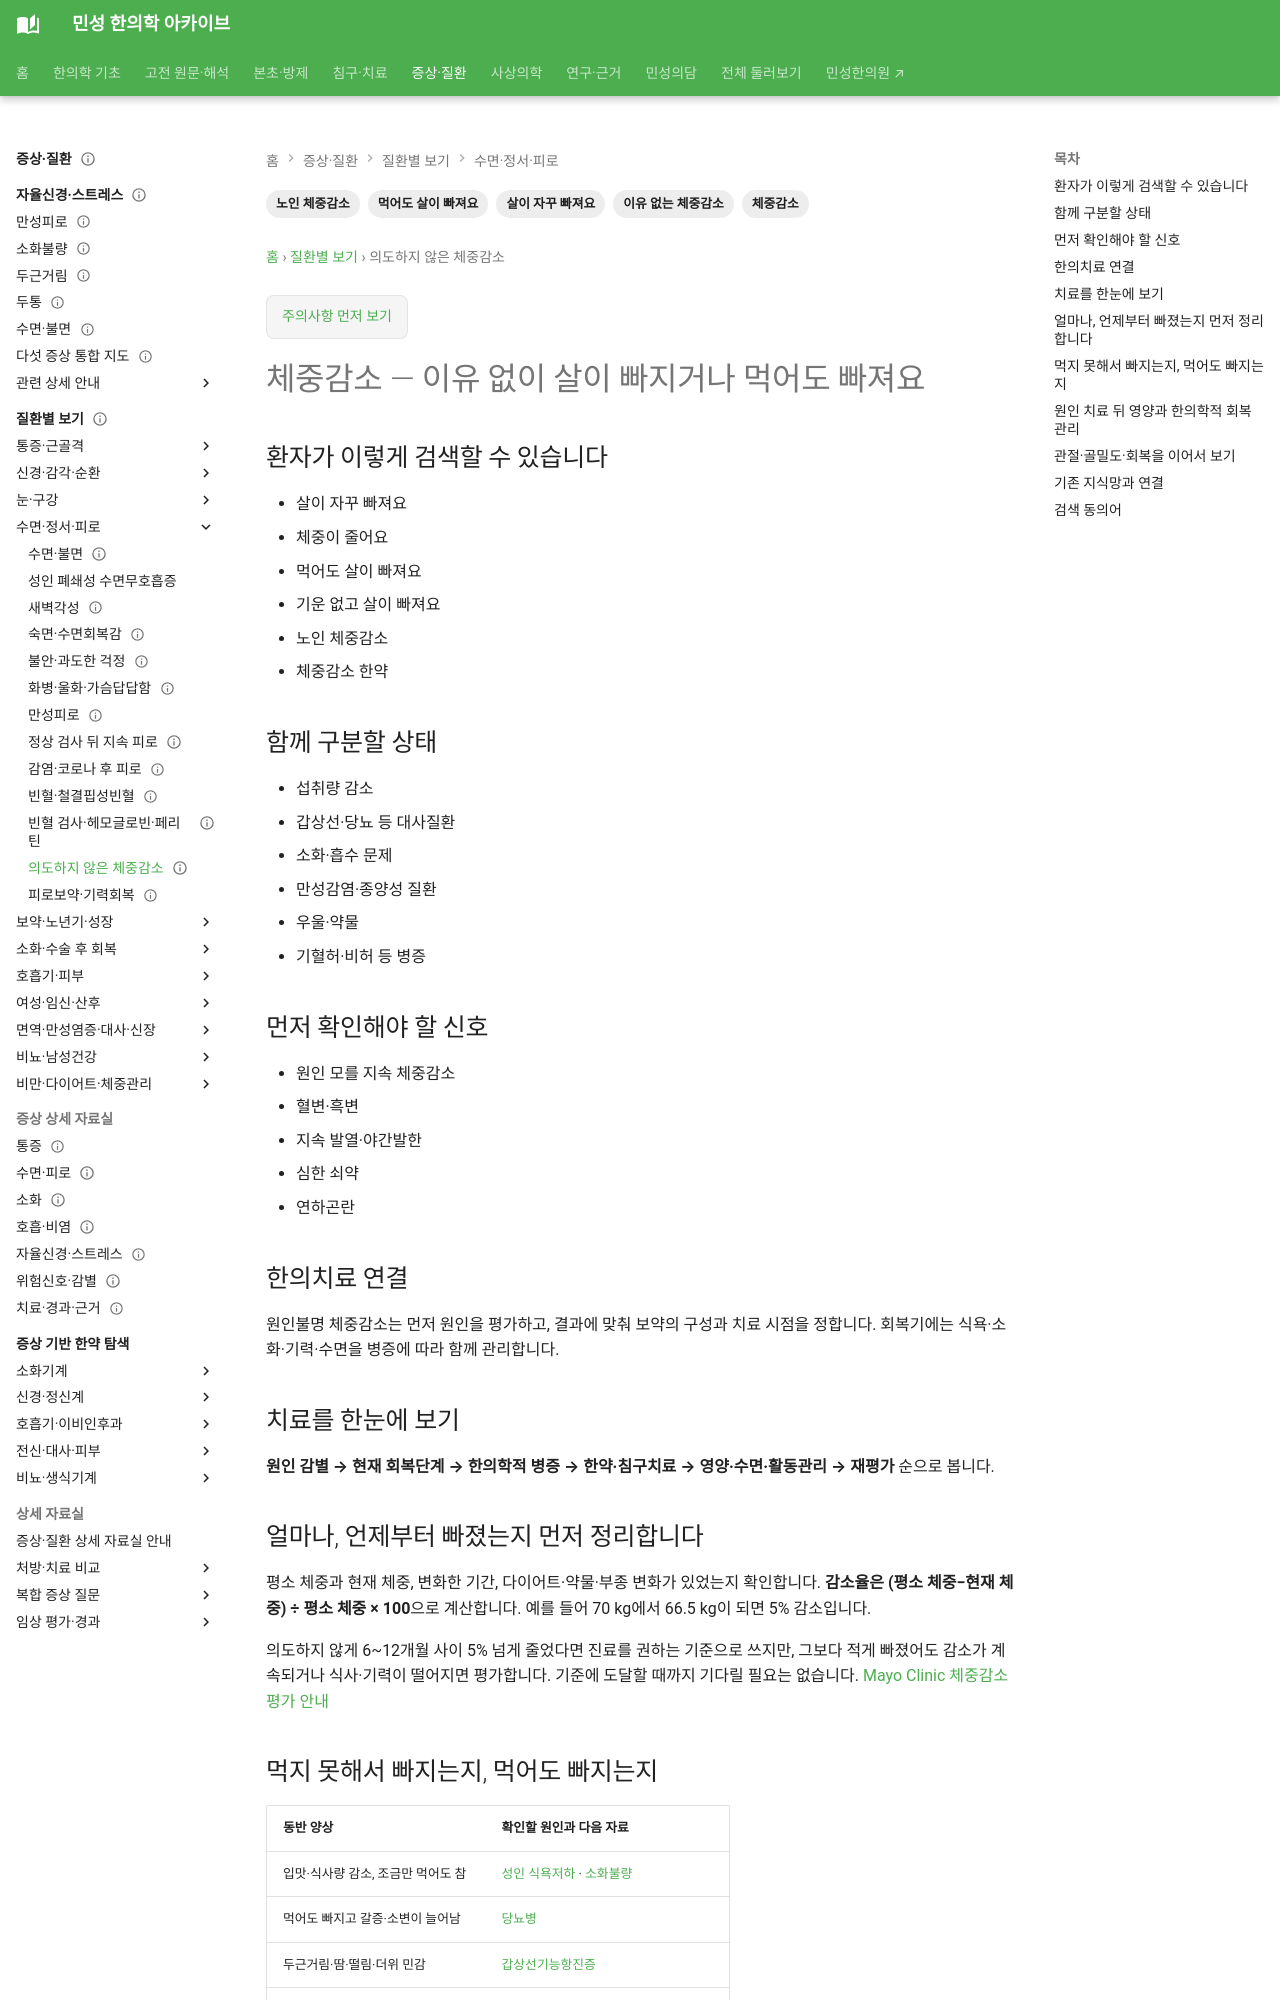

repository: joowon1111/minseong-korean-medicine-wiki · page: conditions/unintentional-weight-loss/index.html · generator: mkdocs

---
title: 체중감소·살이 빠져요
description: 체중감소·살이 빠져요을 환자 검색어에서 감별·위험신호·한의치료까지 연결합니다.
tags: [질환증상, 환자검색, 회복]
status: 검토완료
last_reviewed: 2026-08-21
---
# 체중감소·살이 빠져요

## 환자가 이렇게 검색할 수 있습니다

- 살이 자꾸 빠져요
- 체중이 줄어요
- 먹어도 살이 빠져요
- 기운 없고 살이 빠져요
- 노인 체중감소
- 체중감소 한약

## 함께 구분할 상태

- 섭취량 감소
- 갑상선·당뇨 등 대사질환
- 소화·흡수 문제
- 만성감염·종양성 질환
- 우울·약물
- 기혈허·비허 등 병증

## 먼저 확인해야 할 신호

- 원인 모를 지속 체중감소
- 혈변·흑변
- 지속 발열·야간발한
- 심한 쇠약
- 연하곤란

## 한의치료 연결

원인불명 체중감소는 보약부터 쓰는 증상이 아니라 원인평가가 우선입니다. 원인이 확인되고 회복기 관리가 필요한 경우 식욕·소화·기력·수면을 병증에 따라 보조적으로 봅니다.
